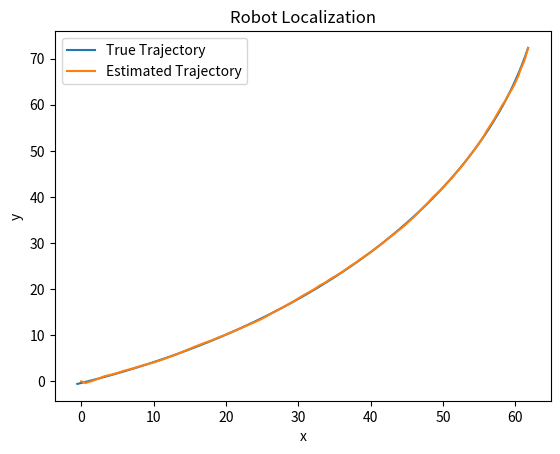

Here is the Python script that generated this plot:
import numpy as np
import matplotlib.pyplot as plt

# ロボットの初期位置と姿勢
initial_state = np.array([0, 0, 0])  # [x, y, theta]

# ロボットの移動モデルのパラメータ
# ロボットの速度に対するノイズの標準偏差
motion_noise_std = 0.1

# ロボットの計測モデルのパラメータ
# 計測輪の誤差に対するノイズの標準偏差
measurement_noise_std = 0.1

# シミュレーションの時間設定
dt = 0.1  # サンプリング時間
T = 100  # シミュレーション時間ステップ数

# ロボットの真の軌跡
#true_trajectory = [initial_state]
# ロボットの真の軌跡ノイズ付き
noise_std = 0.5  # ノイズの標準偏差（ノイズの強さを調整する値）
true_trajectory = [initial_state + np.random.normal(0, noise_std, size=3)]

# ロボットの推定軌跡（フィルタの出力）
estimated_trajectory = [initial_state]

# 拡張カルマンフィルタの推定状態の初期化
estimated_state = initial_state

# 拡張カルマンフィルタの共分散行列の初期化
estimated_covariance = np.eye(3)  # 3x3の単位行列

# メインループ
for t in range(T):
    # ロボットの移動モデルに基づいて真の状態を更新
    true_state = true_trajectory[-1]
    v = 10.0  # ロボットの速度
    w = 0.1  # ロボットの角速度
    motion_noise = np.random.normal(0, motion_noise_std, 2)  # 移動ノイズの生成
    delta_t = dt

    x = true_state[0]
    y = true_state[1]
    theta = true_state[2]

    # ロボットの真の状態を更新
    true_state = np.array([
        x + (v / w) * (-np.sin(theta) + np.sin(theta + w * delta_t)),
        y + (v / w) * (np.cos(theta) - np.cos(theta + w * delta_t)),
        theta + w * delta_t
    ])

    true_trajectory.append(true_state)

    # ロボットの計測
    measured_distance_x = true_state[0] + np.random.normal(0, measurement_noise_std)
    measured_distance_y = true_state[1] + np.random.normal(0, measurement_noise_std)


    # 拡張カルマンフィルタの予測ステップ
    # ロボットの移動モデルに基づいて推定状態を予測
    v_hat = v + np.random.normal(0, motion_noise_std)  # 推定速度
    w_hat = w + np.random.normal(0, motion_noise_std)  # 推定角速度

    x_hat = estimated_state[0]
    y_hat = estimated_state[1]
    theta_hat = estimated_state[2]

    # 推定状態を予測
    predicted_state = np.array([
        x_hat + (v_hat / w_hat) * (-np.sin(theta_hat) + np.sin(theta_hat + w_hat * delta_t)),
        y_hat + (v_hat / w_hat) * (np.cos(theta_hat) - np.cos(theta_hat + w_hat * delta_t)),
        theta_hat + w_hat * delta_t
    ])

    # 推定共分散行列を予測
    F = np.array([
        [1, 0, (-v_hat / w_hat) * np.cos(theta_hat) + (v_hat / w_hat) * np.cos(theta_hat + w_hat * delta_t)],
        [0, 1, (-v_hat / w_hat) * np.sin(theta_hat) + (v_hat / w_hat) * np.sin(theta_hat + w_hat * delta_t)],
        [0, 0, 1]
    ])  # 線形化行列

    G = np.array([
    [(1 / w_hat) * (-np.sin(theta_hat) + np.sin(theta_hat + w_hat * delta_t)),
     (v_hat / (w_hat ** 2)) * (np.sin(theta_hat) - np.sin(theta_hat + w_hat * delta_t)) + (v_hat / w_hat) * np.cos(
         theta_hat + w_hat * delta_t) * delta_t,
     0],
    [(1 / w_hat) * (np.cos(theta_hat) - np.cos(theta_hat + w_hat * delta_t)),
     -(v_hat / (w_hat ** 2)) * (np.cos(theta_hat) - np.cos(theta_hat + w_hat * delta_t)) + (v_hat / w_hat) * np.sin(
         theta_hat + w_hat * delta_t) * delta_t,
     0],
    [0, delta_t, 1]
])  # ノイズ影響行列


    predicted_covariance = F @ estimated_covariance @ F.T + G @ np.diag([motion_noise_std ** 2, motion_noise_std ** 2, 0]) @ G.T

    # 拡張カルマンフィルタの更新ステップ
    # ロボットの計測結果を用いて推定状態を更新
    H = np.array([[1, 0, 0], [0, 1, 0]])  # 計測モデルのヤコビアン行列
    R = np.diag([measurement_noise_std ** 2, measurement_noise_std ** 2])  # 計測ノイズの共分散行列

    innovation = np.array([measured_distance_x - predicted_state[0], measured_distance_y - predicted_state[1]])  # イノベーション（計測の残差）
    S = H @ predicted_covariance @ H.T + R  # イノベーションの共分散行列
    K = predicted_covariance @ H.T @ np.linalg.inv(S)  # カルマンゲイン

    estimated_state = predicted_state + K @ innovation  # 推定状態の更新
    estimated_covariance = (np.eye(3) - K @ H) @ predicted_covariance  # 推定共分散行列の更新

    estimated_trajectory.append(estimated_state)

# 結果の表示
true_trajectory = np.array(true_trajectory)
estimated_trajectory = np.array(estimated_trajectory)

plt.figure()
plt.plot(true_trajectory[:, 0], true_trajectory[:, 1], label='True Trajectory')
plt.plot(estimated_trajectory[:, 0], estimated_trajectory[:, 1], label='Estimated Trajectory')
plt.xlabel('x')
plt.ylabel('y')
plt.legend()
plt.title('Robot Localization')
plt.show()


